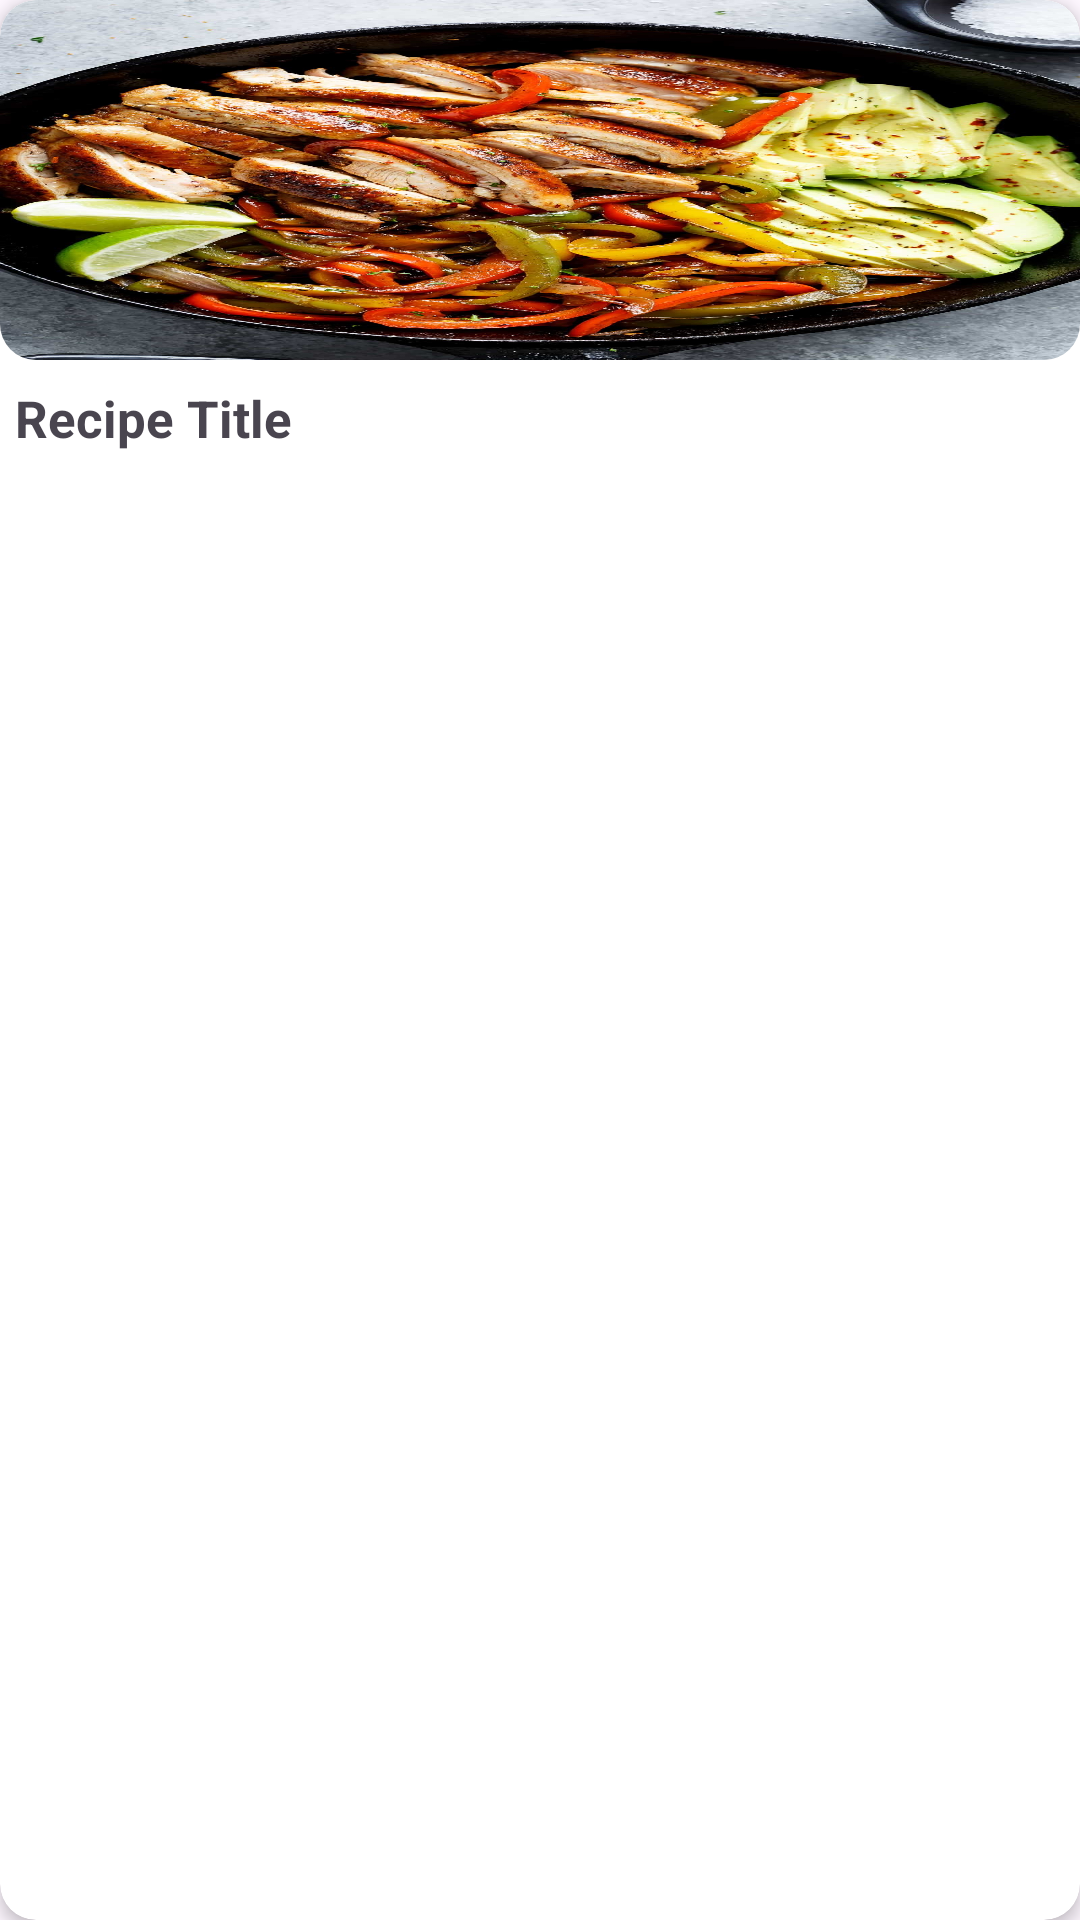

Android layout source for this screen:
<!-- AndroidManifest.xml: application theme Theme.ChickenRecipe -->
<!-- res/layout/main_list.xml -->
<?xml version="1.0" encoding="utf-8"?>
<androidx.cardview.widget.CardView xmlns:android="http://schemas.android.com/apk/res/android"
    android:layout_width="match_parent"
    android:layout_height="wrap_content"
    xmlns:app="http://schemas.android.com/apk/res-auto"
    android:elevation="3dp"
    app:cardElevation="3dp"
    android:layout_margin="5dp"
    app:cardCornerRadius="12dp"
    android:clickable="true"
    android:focusable="true"
    android:foreground="?attr/selectableItemBackground"
    >
    <RelativeLayout
        android:layout_width="match_parent"
        android:layout_height="wrap_content"
        android:paddingBottom="2dp"
        >

        <androidx.cardview.widget.CardView
            android:id="@+id/listItemCard"
            android:layout_width="match_parent"
            android:layout_height="wrap_content"
            android:elevation="0dp"
            app:cardElevation="0dp"
            app:cardCornerRadius="12dp"
            >
            <ImageView
                android:id="@+id/ivItemImage"
                android:layout_width="match_parent"
                android:layout_height="120dp"
                android:scaleType="fitXY"
                android:src="@drawable/iv_best_chicken_fajitas"
                />
        </androidx.cardview.widget.CardView>

        <TextView
            android:id="@+id/tvItemTitle"
            android:layout_width="wrap_content"
            android:layout_height="wrap_content"
            android:text="Recipe Title"
            android:textSize="17sp"
            android:textStyle="bold"
            android:layout_marginTop="8dp"
            android:layout_marginBottom="8dp"
            android:layout_marginStart="5dp"
            android:layout_below="@+id/listItemCard"
            />

    </RelativeLayout>
</androidx.cardview.widget.CardView>
<!-- resources referenced by this layout -->
<resources>
  <!-- drawable iv_best_chicken_fajitas: jpg bitmap (drawable, 873866 bytes) -->
  <style name="Theme.ChickenRecipe" parent="Base.Theme.ChickenRecipe" />
  <style name="Base.Theme.ChickenRecipe" parent="Theme.Material3.Light.NoActionBar">
          
          
          <item name="colorPrimary">@color/primary_color</item>
      </style>
  <color name="primary_color">#919090</color>
</resources>
